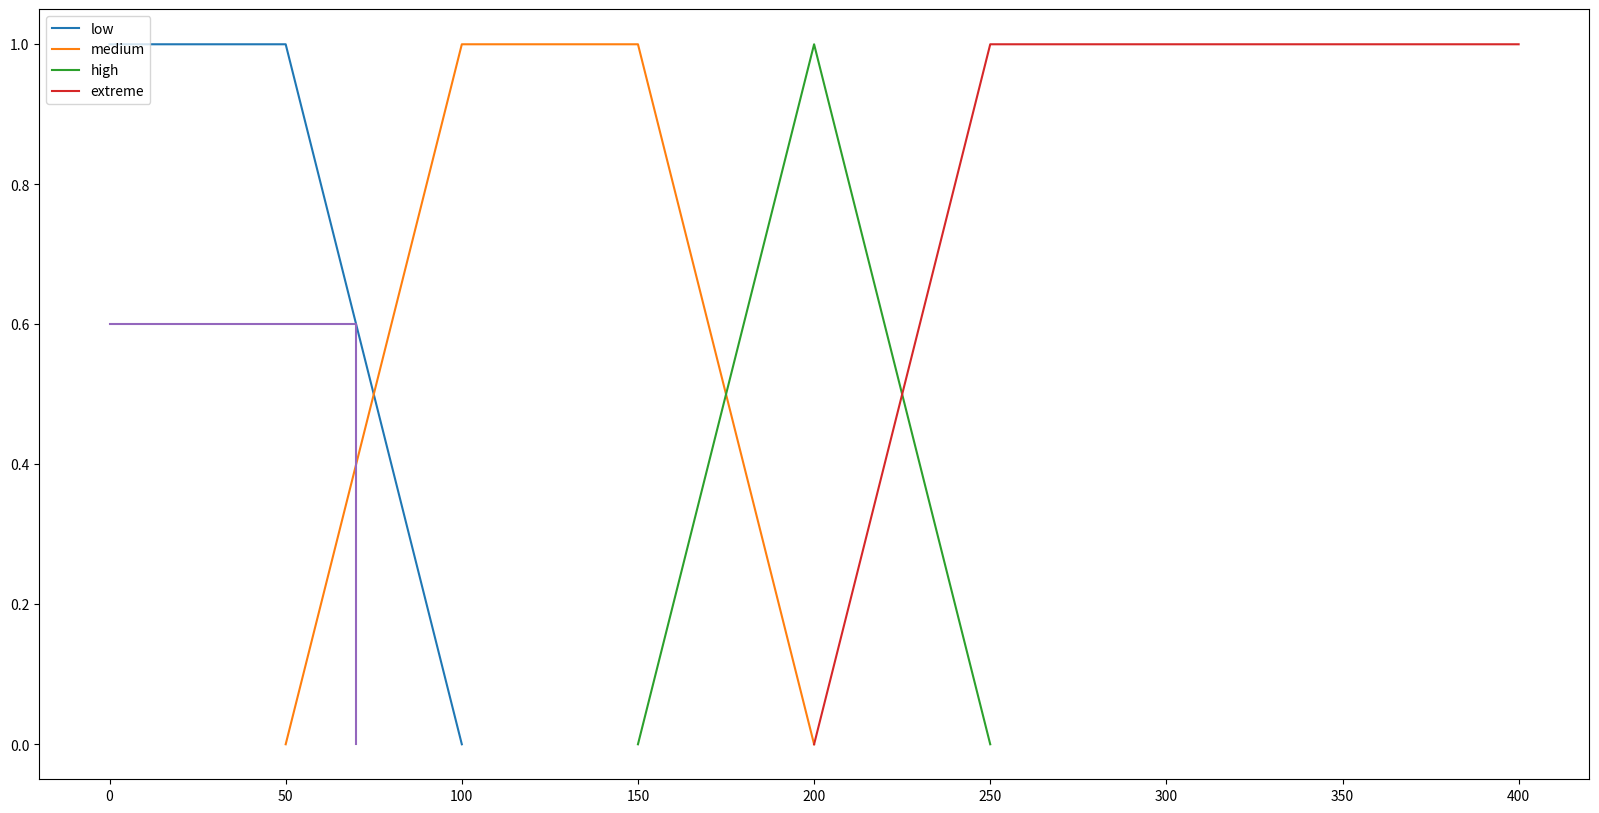

Source code (Python):
from matplotlib import pyplot as plt

# low
# 0 - 50 = 1
# 50 - 100 1=>0
plt.figure(figsize=(20, 10), dpi=80)
x_low = [0, 50, 100]
y_low = [1, 1, 0]
plt.plot(x_low, y_low, label='low')
# medium
# 50 - 100 0=>1
# 100-150 1=>1
# 150-200 1=>0 
x_medium = [50, 100, 150, 200]
y_medium = [0, 1, 1, 0]
plt.plot(x_medium, y_medium, label='medium')
# high
# 150-200 0=>1
# 200-250 1=>0
x_high = [150, 200, 250]
y_high = [0, 1, 0]
plt.plot(x_high, y_high, label='high')
# extreme
# 200-250 0=>1
# 250-500 1=>1
x_extreme = [200, 250, 400]
y_extreme = [0, 1, 1]

plt.plot(x_extreme, y_extreme, label='extreme')

# # x high value 
# # 220-200/250-200 = 0.4
# x_hvalue = [0, 220, 220]

# y_hvalue = [0.4, 0.4, 0]
# plt.plot(x_hvalue, y_hvalue, label='x[high]')

# # x extreme value
# # 250 - 220/250-200 = 0.6
# x_xvalue = [0, 220, 220]
# y_xvalue = [0.6, 0.6, 0]
# plt.plot(x_xvalue, y_xvalue, label='x[extreme]')

# x = 70
# medium up
# low down

# low 
# max - x / max - min
# 100 - 70/100-50 = 30/50 = 0.6

x_lowv = [70, 70, 0]
y_lowv = [0, 0.6, 0.6]

plt.plot(x_lowv, y_lowv)
plt.legend(loc="upper left")
plt.show()